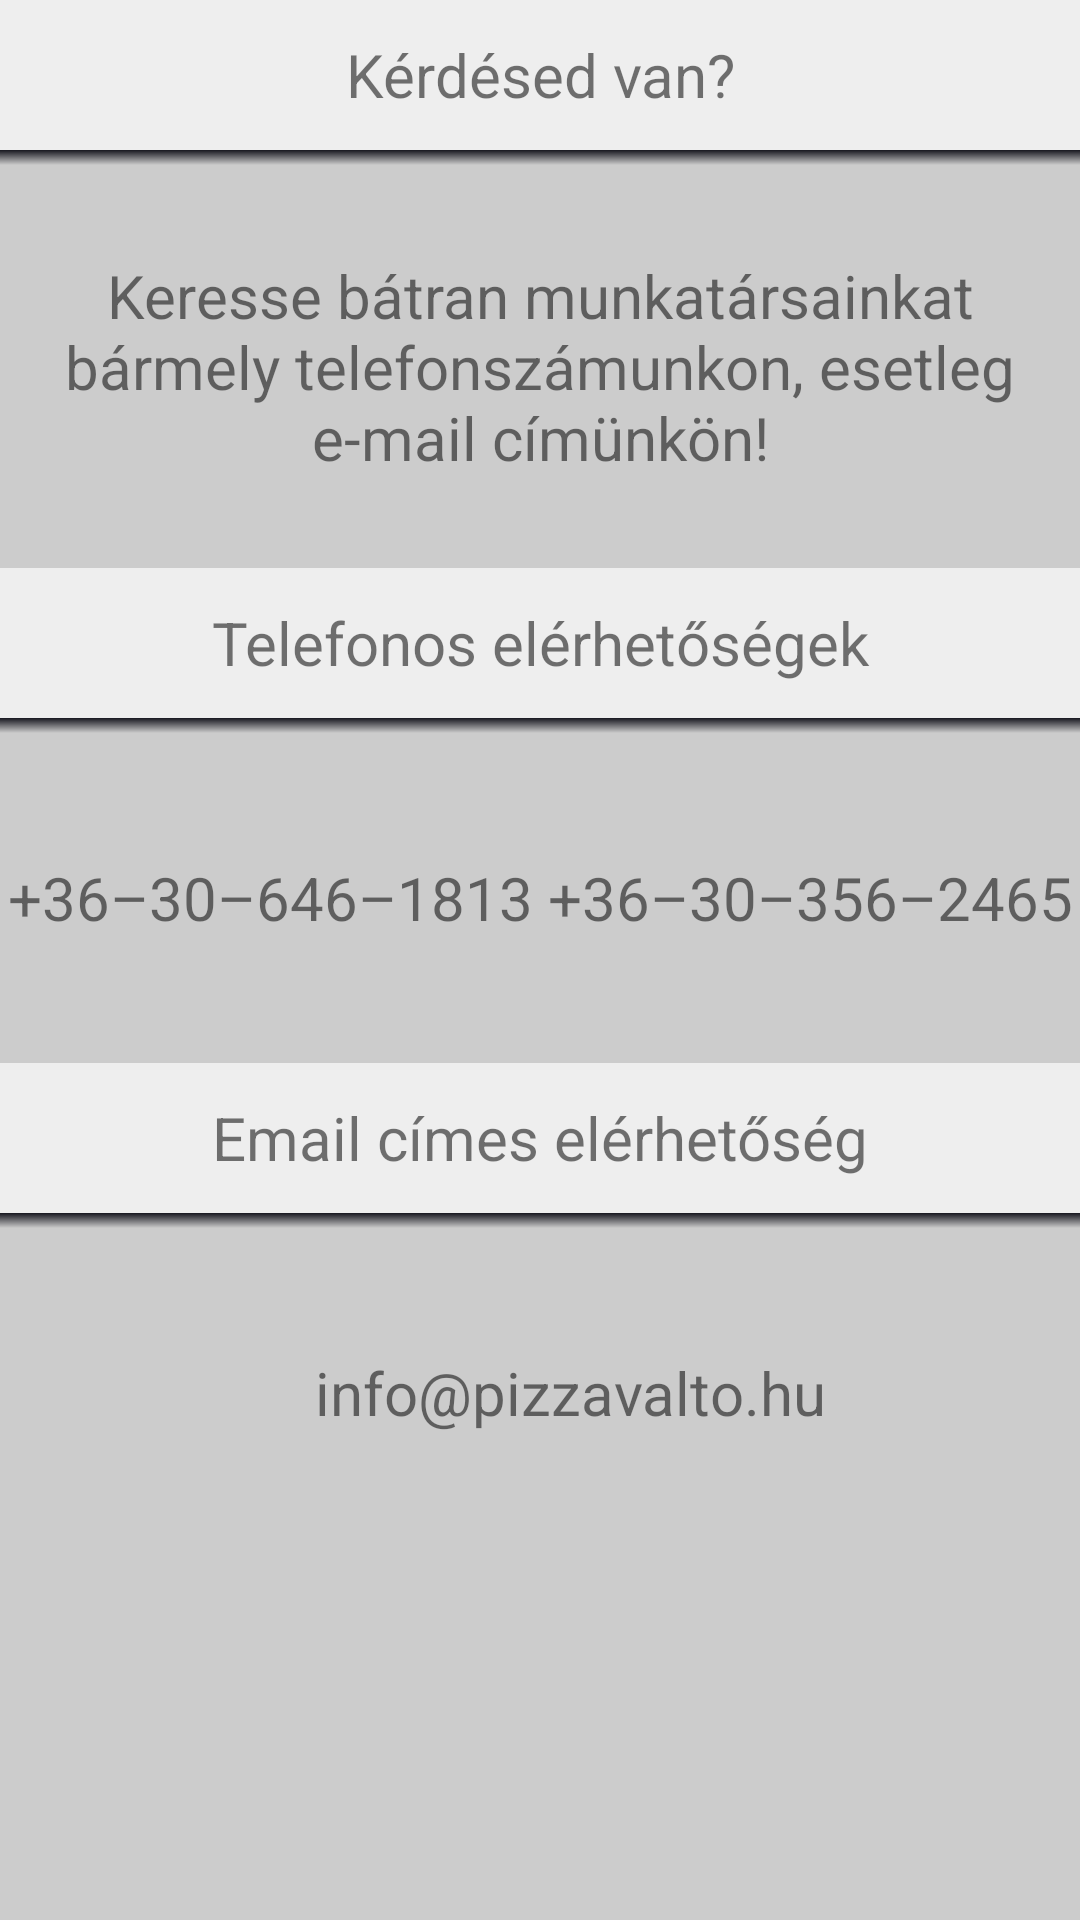

This screen was rendered from an Android layout file. Write that file and the resources it references.
<!-- AndroidManifest.xml: application theme Theme.PizzaProjectandroid -->
<!-- res/layout/fragment_support.xml -->
<?xml version="1.0" encoding="utf-8"?>
<LinearLayout xmlns:android="http://schemas.android.com/apk/res/android"
    xmlns:tools="http://schemas.android.com/tools"
    android:layout_width="match_parent"
    android:layout_height="match_parent"
    android:background="@color/gray"
    android:orientation="vertical"
    tools:context=".fragments.SupportFragment">

    <TextView
        android:layout_width="match_parent"
        android:layout_height="50dp"
        android:background="@color/colorlightgray"
        android:gravity="center"
        android:text="@string/doyouhavequestion"
        android:textSize="20sp" />

    <View
        android:layout_width="match_parent"
        android:layout_height="5dp"
        android:background="@drawable/gradient_background" />

    <TextView
        android:layout_width="match_parent"
        android:layout_height="wrap_content"
        android:layout_marginTop="30dp"
        android:layout_marginBottom="30dp"
        android:gravity="center"
        android:paddingStart="20dp"
        android:paddingEnd="20dp"
        android:text="@string/contactUs"
        android:textAlignment="center"
        android:textSize="20sp" />

    <TextView
        android:layout_width="match_parent"
        android:layout_height="50dp"
        android:background="@color/colorlightgray"
        android:gravity="center"
        android:text="@string/phonecontact"
        android:textSize="20sp" />

    <View
        android:layout_width="match_parent"
        android:layout_height="5dp"
        android:background="@drawable/gradient_background" />

    <LinearLayout
        android:layout_width="match_parent"
        android:layout_height="wrap_content"
        android:layout_marginTop="30dp"
        android:layout_marginBottom="30dp"
        android:orientation="horizontal">

        <TextView
            android:layout_width="0dp"
            android:layout_height="50dp"
            android:layout_weight="1"
            android:gravity="center"
            android:text="@string/telefonszam1"
            android:textSize="20sp" />

        <TextView
            android:layout_width="0dp"
            android:layout_height="50dp"
            android:layout_weight="1"
            android:gravity="center"
            android:text="@string/telefonszam2"
            android:textSize="20sp" />

    </LinearLayout>

    <TextView
        android:layout_width="match_parent"
        android:layout_height="50dp"
        android:background="@color/colorlightgray"
        android:gravity="center"
        android:text="@string/emailcontact"
        android:textSize="20sp" />

    <View
        android:layout_width="match_parent"
        android:layout_height="5dp"
        android:background="@drawable/gradient_background" />

    <TextView
        android:layout_width="match_parent"
        android:layout_height="50dp"
        android:layout_marginTop="30dp"
        android:layout_marginBottom="30dp"
        android:gravity="left|center"
        android:paddingStart="20dp"
        android:text="@string/supportaddress"
        android:textAlignment="center"
        android:textSize="20sp"
        tools:ignore="RtlHardcoded,RtlSymmetry" />

</LinearLayout>
<!-- resources referenced by this layout -->
<resources>
  <color name="colorlightgray">#EEEEEE</color>
  <color name="gray">#CCCCCC</color>
  <!-- drawable gradient_background (drawable) -->
  <?xml version="1.0" encoding="utf-8"?>
  <shape xmlns:android="http://schemas.android.com/apk/res/android"
      android:shape="rectangle">
      <gradient
          android:angle="270"
          android:endColor="@color/gray"
          android:startColor="@color/colorPrimary" />
  </shape>
  <string name="contactUs">Keresse bátran munkatársainkat bármely telefonszámunkon, esetleg e-mail címünkön!</string>
  <string name="doyouhavequestion">Kérdésed van?</string>
  <string name="emailcontact">Email címes elérhetőség</string>
  <string name="phonecontact">Telefonos elérhetőségek</string>
  <string name="supportaddress">info@pizzavalto.hu</string>
  <string name="telefonszam1">+36–30–646–1813</string>
  <string name="telefonszam2">+36–30–356–2465</string>
  <style name="Theme.PizzaProjectandroid" parent="Theme.AppCompat.Light.NoActionBar">
          
          <item name="android:windowTranslucentStatus">true</item>
          <item name="android:windowTranslucentNavigation">false</item>
          
          <item name="colorPrimary">@color/colorPrimary</item>
          <item name="colorPrimaryDark">@color/colorPrimaryDark</item>
          <item name="colorAccent">@color/colorAccent</item>
      </style>
  <color name="colorPrimary">#17171F</color>
  <color name="colorPrimaryDark">#000000</color>
  <color name="colorAccent">#FF5252</color>
</resources>
